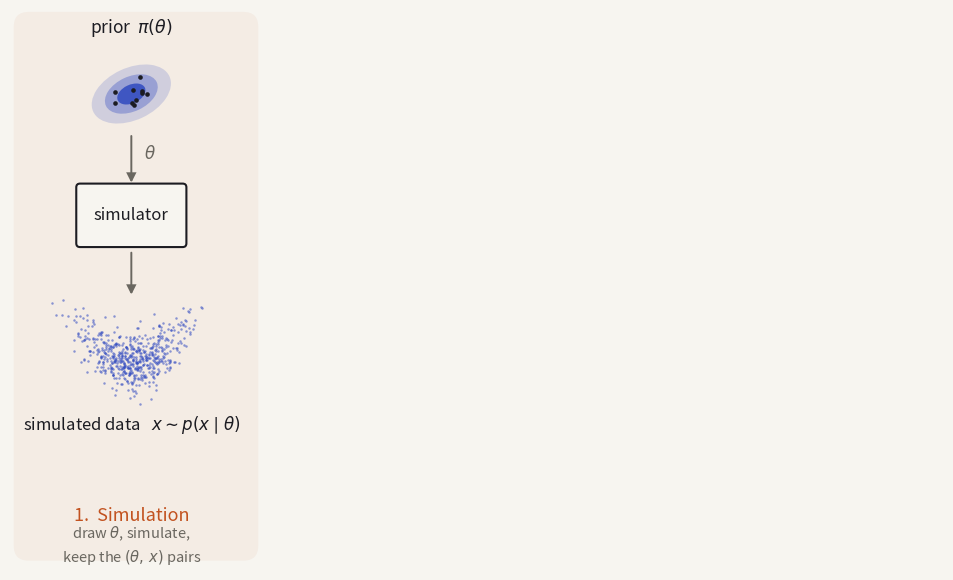

Here is the Python script that generated this plot: (Note: this script raises an exception after producing the figure.)
#!/usr/bin/env python3
"""The SBI pipeline as ONE diagram — a redraw of thesis figure F6b_stages.

Split into three separate panels the procedure stops reading as a procedure: the
(theta, x) pairs produced on the left have to visibly travel into the network in
the middle, and the trained network has to visibly produce the posterior on the
right. So this is a single figure, with the three stages marked underneath by
brackets rather than cut apart.

Adapted for the slide in two ways beyond the palette:

  * the three stages sit on tinted panels — warm for the simulator, which is the
    physics half, cobalt for the learning and inference halves — so the eye can
    take the figure in as three regions before reading any of it;
  * it is emitted THREE times, cumulatively, on an identical canvas, so the slide
    can build it up while it is being narrated. Same extent, same crop: they are
    designed to be stacked and revealed, not cropped to content.

    /usr/local/bin/python3 tools/make-sbi-pipeline.py

Writes assets/diagrams/sbi_build_1.png, _2.png, _3.png.

NOT sbi_pipeline.png: assets/ is case-insensitive on macOS and SBI_pipeline.png
already exists there, referenced by eight other decks. Writing the lowercase name
silently overwrites it.
"""
import numpy as np
import matplotlib
matplotlib.use("Agg")
import matplotlib.pyplot as plt
from matplotlib.transforms import Bbox
from matplotlib.patches import FancyArrowPatch, FancyBboxPatch, Ellipse

PAPER  = "#f7f5f0"
INK    = "#1c1c22"
MUTED  = "#6a6760"
ACCENT = "#2f49c0"
SOFT   = "#b9c2ee"
WARM   = "#c2521f"
rng = np.random.default_rng(5)

PANELS = [
    (1.0, 26.0, "#c2521f", 0.055),     # the simulator: physics
    (27.5, 70.5, ACCENT,   0.055),     # the flow: learning
    (72.0, 99.0, ACCENT,   0.030),     # inference
]


def draw(upto):
    fig, ax = plt.subplots(figsize=(13.6, 5.6), dpi=200)
    fig.patch.set_facecolor(PAPER)
    ax.set_facecolor(PAPER)
    ax.set_xlim(0, 100); ax.set_ylim(-10, 50)
    ax.set_xticks([]); ax.set_yticks([]); ax.set_aspect("equal")
    for sp in ax.spines.values():
        sp.set_visible(False)

    def arrow(x0, y0, x1, y1, color=MUTED, lw=1.4, ls="-"):
        ax.add_patch(FancyArrowPatch((x0, y0), (x1, y1), arrowstyle="-|>",
                                     mutation_scale=13, lw=lw, color=color,
                                     linestyle=ls, shrinkA=0, shrinkB=0,
                                     joinstyle="miter"))

    def blob(cx, cy):
        """A posterior drawn as contours of an actual mixture, not as one outline
        scaled three times — nested copies of a single shape are the tell that a
        blob was drawn rather than computed, and real credible regions change
        shape as they tighten."""
        gx, gy = np.meshgrid(np.linspace(cx - 13, cx + 13, 420),
                             np.linspace(cy - 11, cy + 11, 420))
        K = 1.4                                   # overall size of the credible region
        comps = [((-1.9,  0.9), (3.4, 1.5), -0.62, 1.00),
                 (( 1.2, -0.3), (2.1, 2.2),  0.35, 0.86),
                 (( 2.8,  1.6), (1.6, 1.0),  1.15, 0.42),
                 ((-0.6, -1.6), (1.4, 0.9), -0.20, 0.34)]
        comps = [((mx * K, my * K), (sa * K, sb * K), ang, w)
                 for (mx, my), (sa, sb), ang, w in comps]
        d = np.zeros_like(gx)
        for (mx, my), (sa, sb), ang, w in comps:
            ca, sa_ = np.cos(ang), np.sin(ang)
            dx, dy = gx - (cx + mx), gy - (cy + my)
            u = ca * dx + sa_ * dy
            v = -sa_ * dx + ca * dy
            d += w * np.exp(-0.5 * ((u / sa) ** 2 + (v / sb) ** 2))
        d /= d.max()
        # contourf cannot take per-level alpha, so each band is filled separately,
        # outermost first — a single call with alpha would paint one flat shape.
        for lo, a in ((0.10, 0.18), (0.30, 0.34), (0.60, 0.85)):
            ax.contourf(gx, gy, d, levels=[lo, 1.001], colors=[ACCENT],
                        alpha=a, zorder=2)

    # the tinted regions, one per stage revealed so far
    for k, (x0, x1, col, alpha) in enumerate(PANELS[:upto], start=1):
        ax.add_patch(FancyBboxPatch((x0, -8.4), x1 - x0, 57.6,
                                    boxstyle="round,pad=0.6,rounding_size=1.6",
                                    facecolor=col, alpha=alpha, edgecolor="none",
                                    zorder=0))

    rng = np.random.default_rng(5)

    # ======================================================== 1. simulation
    ax.text(13, 47.5, r"prior  $\pi(\theta)$", ha="center", fontsize=12.5, color=INK)
    for w, a in ((9.0, 0.18), (6.0, 0.34), (3.2, 0.85)):
        ax.add_patch(Ellipse((13, 41), w, 0.62 * w, angle=25, facecolor=ACCENT,
                             alpha=a, edgecolor="none"))
    th = rng.multivariate_normal([13, 41], [[2.4, 1.2], [1.2, 1.2]], 10)
    ax.scatter(th[:, 0], th[:, 1], s=11, color=INK, zorder=5, linewidths=0)

    arrow(13, 36.5, 13, 31.5)
    ax.text(14.4, 34, r"$\theta$", fontsize=12, color=MUTED)

    ax.add_patch(FancyBboxPatch((7.5, 25.0), 11, 6, boxstyle="round,pad=0.4",
                                facecolor=PAPER, edgecolor=INK, lw=1.5))
    ax.text(13, 28.0, "simulator", ha="center", va="center", fontsize=12, color=INK)

    arrow(13, 24.0, 13, 19.5)
    xs = rng.normal(size=(600, 2))
    px = 13 + 3.1 * xs[:, 0]
    py = 13.5 + 1.5 * (xs[:, 1] + 0.7 * xs[:, 0] ** 2 - 0.9)
    keep = (px > 4) & (px < 22) & (py > 7.5) & (py < 19)
    ax.scatter(px[keep], py[keep], s=3.2, color=ACCENT, alpha=0.55, linewidths=0)
    ax.text(13, 5.0, r"simulated data   $x \sim p(x \mid \theta)$",
            ha="center", fontsize=12, color=INK)

    # ========================================================== 2. learning
    if upto >= 2:
        ax.text(37, 40.5, r"base  $\mathcal{N}$", ha="center", fontsize=12.5,
                color=INK)
        for w, a in ((8.0, 0.18), (5.2, 0.34), (2.8, 0.85)):
            ax.add_patch(Ellipse((37, 30), w, w * 0.62 * 1.6, facecolor=ACCENT,
                                 alpha=a, edgecolor="none"))
        arrow(42.5, 30, 48.5, 30)

        cols = [(52, 3), (56.5, 4), (61, 4), (65.5, 2)]
        prev = None
        for cx, k in cols:
            ys = np.linspace(30 - 2.6 * (k - 1) / 2, 30 + 2.6 * (k - 1) / 2, k)
            if prev is not None:
                for y0 in prev[1]:
                    for y1 in ys:
                        ax.plot([prev[0], cx], [y0, y1], color=SOFT, lw=0.5, zorder=1)
            ax.scatter([cx] * k, ys, s=70, facecolor=PAPER, edgecolor=ACCENT,
                       lw=1.3, zorder=3)
            prev = (cx, ys)
        ax.text(58.7, 40.5, r"conditional flow   $q_\phi(\theta \mid x)$",
                ha="center", fontsize=12.5, color=ACCENT)

        ax.plot([21, 58.7], [13.5, 13.5], color=INK, lw=1.3, solid_capstyle="butt")
        arrow(58.7, 13.5, 58.7, 25.5, color=INK)
        ax.text(40, 15.4, r"the pairs  $(\theta,\, x)$", ha="center", fontsize=12,
                color=INK)
        ax.text(40, 10.6, "trained by maximum likelihood", ha="center",
                fontsize=10.5, color=MUTED)

    # ========================================================= 3. inference
    if upto >= 3:
        ax.add_patch(FancyBboxPatch((73.5, 42.5), 21, 5.6, boxstyle="round,pad=0.4",
                                    facecolor=PAPER, edgecolor=INK, lw=1.5))
        ax.text(84, 45.3, r"observed  $x_{\rm obs}$", ha="center", va="center",
                fontsize=12, color=INK)
        arrow(84, 41.6, 84, 36.5)
        arrow(68.5, 30, 74.0, 30, color=WARM)
        ax.text(71.3, 32.2, "trained", ha="center", fontsize=10.5, color=WARM)
        blob(84.5, 29.0)
        ax.text(84, 14.5, "posterior estimate", ha="center", fontsize=12, color=INK)
        ax.text(84, 10.3, r"$q_\phi(\theta \mid x_{\rm obs})$", ha="center",
                fontsize=13, color=ACCENT)

    # ============================================================= captions
    STAGES = [(3.5, 22.5, "1.  Simulation", "draw $\\theta$, simulate,\nkeep the $(\\theta,\\, x)$ pairs"),
              (29.5, 68.5, "2.  Learning",  "fit the conditional flow\non those pairs"),
              (74.0, 97.0, "3.  Inference", "evaluate at $x_{\\rm obs}$;\ncheap to repeat")]
    for k, (x0, x1, name, sub) in enumerate(STAGES[:upto], start=1):
        col = "#c2521f" if k == 1 else ACCENT
        ax.text((x0 + x1) / 2, -3.2, name, ha="center", va="top", fontsize=13,
                color=col)
        ax.text((x0 + x1) / 2, -5.1, sub, ha="center", va="top", fontsize=10.5,
                color=MUTED, linespacing=1.4)

    fig.subplots_adjust(0, 0, 1, 1)
    out = f"assets/diagrams/sbi_build_{upto}.png"
    # Crop to the DATA box, not to the ink. set_aspect("equal") on a 13.6x5.6
    # figure holding a 100x60 data range leaves the drawing filling the height
    # and only 68.6% of the width, centred — 35% of every pixel emitted was
    # empty margin, and on the slide that margin ate the size budget: the
    # diagram rendered at 687px of a 1164px box. apply_aspect() has already
    # shrunk the axes position by the time we ask for it, so this is the real
    # extent; it is identical for all three builds, so they still align.
    # bbox_inches="tight" would NOT do — it crops to each build's own ink, and
    # build 1 has ink across a third of the width.
    fig.canvas.draw()
    pos = ax.get_position()
    W, H = fig.get_size_inches()
    pad = 0.08
    bb = Bbox.from_extents(pos.x0 * W - pad, pos.y0 * H - pad,
                           pos.x1 * W + pad, pos.y1 * H + pad)
    fig.savefig(out, facecolor=PAPER, bbox_inches=bb)
    plt.close(fig)
    print("wrote", out)


for k in (1, 2, 3):
    draw(k)
